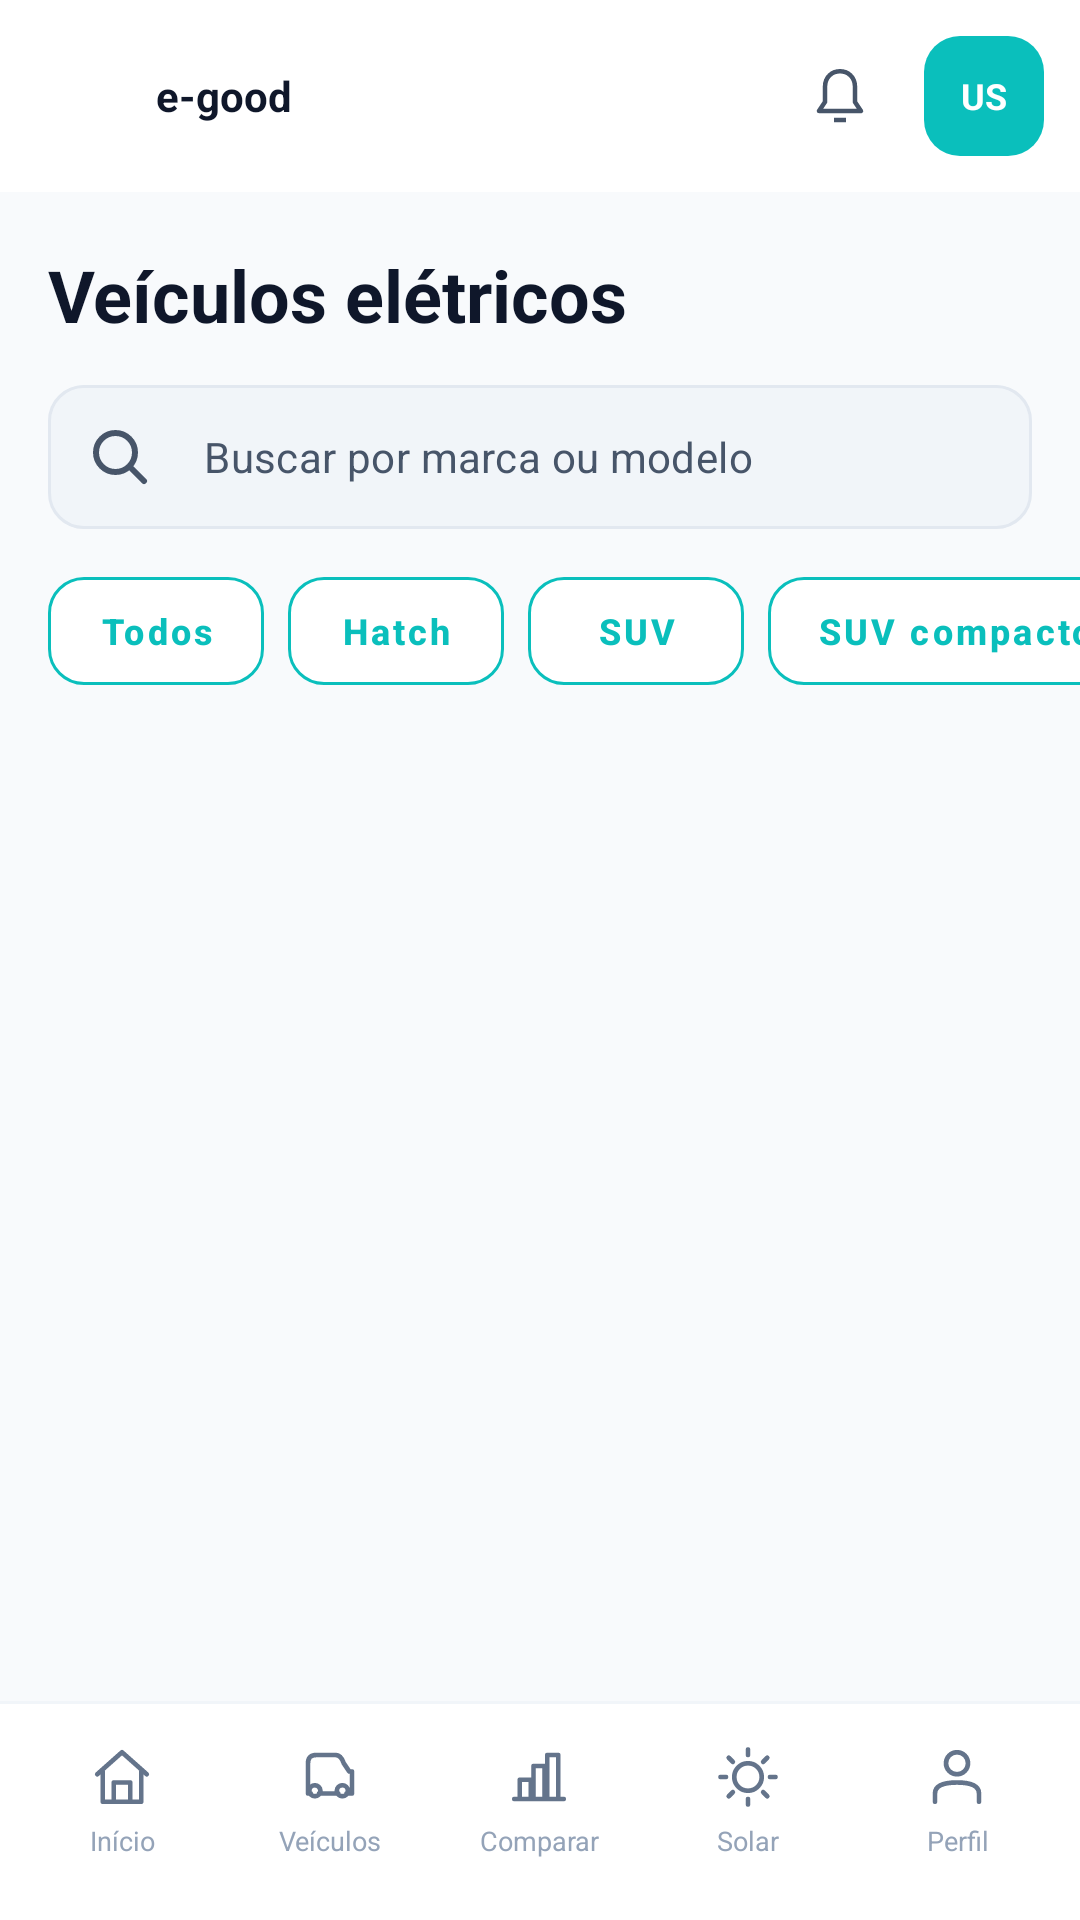

Write the Android layout XML for this screen, with the resource values it uses.
<!-- AndroidManifest.xml: application theme Theme.E_goodApp -->
<!-- res/layout/activity_vehicles.xml -->
<?xml version="1.0" encoding="utf-8"?>
<androidx.constraintlayout.widget.ConstraintLayout xmlns:android="http://schemas.android.com/apk/res/android"
    xmlns:app="http://schemas.android.com/apk/res-auto"
    android:layout_width="match_parent"
    android:layout_height="match_parent"
    android:background="@color/app_background"
    android:fitsSystemWindows="true">

    <include layout="@layout/include_user_header" />

    <LinearLayout
        android:layout_width="0dp"
        android:layout_height="0dp"
        android:orientation="vertical"
        app:layout_constraintBottom_toTopOf="@id/bottomNav"
        app:layout_constraintEnd_toEndOf="parent"
        app:layout_constraintStart_toStartOf="parent"
        app:layout_constraintTop_toBottomOf="@id/userHeader">

        <TextView
            android:layout_width="match_parent"
            android:layout_height="wrap_content"
            android:paddingStart="16dp"
            android:paddingTop="18dp"
            android:paddingEnd="16dp"
            android:text="Veículos elétricos"
            android:textColor="@color/app_text_primary"
            android:textSize="24sp"
            android:textStyle="bold" />

        <com.google.android.material.textfield.TextInputLayout
            android:id="@+id/searchInputLayout"
            style="@style/Widget.EGood.Login.InputLayout"
            android:layout_width="match_parent"
            android:layout_height="wrap_content"
            android:layout_marginStart="16dp"
            android:layout_marginTop="14dp"
            android:layout_marginEnd="16dp"
            app:endIconContentDescription="Limpar pesquisa"
            app:endIconMode="clear_text"
            app:startIconDrawable="@drawable/ic_vehicle_search">

            <com.google.android.material.textfield.TextInputEditText
                android:id="@+id/etSearch"
                style="@style/Widget.EGood.Login.Input"
                android:layout_width="match_parent"
                android:layout_height="wrap_content"
                android:hint="Buscar por marca ou modelo"
                android:imeOptions="actionSearch"
                android:inputType="text"
                android:maxLines="1" />
        </com.google.android.material.textfield.TextInputLayout>

        <HorizontalScrollView
            android:layout_width="match_parent"
            android:layout_height="wrap_content"
            android:layout_marginTop="10dp"
            android:scrollbars="none">

            <LinearLayout
                android:layout_width="wrap_content"
                android:layout_height="wrap_content"
                android:orientation="horizontal"
                android:paddingStart="16dp"
                android:paddingEnd="16dp">

                <com.google.android.material.button.MaterialButton
                    android:id="@+id/btnFilterAll"
                    style="@style/Widget.EGood.Vehicle.Filter"
                    android:checked="true"
                    android:text="Todos" />

                <com.google.android.material.button.MaterialButton
                    android:id="@+id/btnFilterHatch"
                    style="@style/Widget.EGood.Vehicle.Filter"
                    android:layout_marginStart="8dp"
                    android:text="Hatch" />

                <com.google.android.material.button.MaterialButton
                    android:id="@+id/btnFilterSUV"
                    style="@style/Widget.EGood.Vehicle.Filter"
                    android:layout_marginStart="8dp"
                    android:text="SUV" />

                <com.google.android.material.button.MaterialButton
                    android:id="@+id/btnFilterCompact"
                    style="@style/Widget.EGood.Vehicle.Filter"
                    android:layout_marginStart="8dp"
                    android:text="SUV compacto" />

                <com.google.android.material.button.MaterialButton
                    android:id="@+id/btnFilterLuxury"
                    style="@style/Widget.EGood.Vehicle.Filter"
                    android:layout_marginStart="8dp"
                    android:text="Luxo" />
            </LinearLayout>
        </HorizontalScrollView>

        <FrameLayout
            android:layout_width="match_parent"
            android:layout_height="0dp"
            android:layout_marginTop="4dp"
            android:layout_weight="1">

            <androidx.recyclerview.widget.RecyclerView
                android:id="@+id/vehicleRecycler"
                android:layout_width="match_parent"
                android:layout_height="match_parent"
                android:clipToPadding="false"
                android:paddingTop="4dp"
                android:paddingBottom="12dp"
                android:scrollbars="vertical" />

            <LinearLayout
                android:id="@+id/vehicleEmptyState"
                android:layout_width="match_parent"
                android:layout_height="match_parent"
                android:gravity="center"
                android:orientation="vertical"
                android:padding="32dp"
                android:visibility="gone">

                <ImageView
                    android:layout_width="56dp"
                    android:layout_height="56dp"
                    android:importantForAccessibility="no"
                    app:srcCompat="@drawable/ic_vehicle_empty" />

                <TextView
                    android:layout_width="wrap_content"
                    android:layout_height="wrap_content"
                    android:layout_marginTop="12dp"
                    android:gravity="center"
                    android:text="Nenhum veículo encontrado"
                    android:textColor="@color/app_text_primary"
                    android:textSize="16sp"
                    android:textStyle="bold" />

                <TextView
                    android:layout_width="wrap_content"
                    android:layout_height="wrap_content"
                    android:layout_marginTop="6dp"
                    android:gravity="center"
                    android:text="Tente alterar a busca ou escolher outro filtro."
                    android:textColor="@color/app_text_secondary"
                    android:textSize="13sp" />
            </LinearLayout>
        </FrameLayout>
    </LinearLayout>

    <include layout="@layout/include_user_bottom_nav" />
</androidx.constraintlayout.widget.ConstraintLayout>
<!-- res/layout/include_user_header.xml (included above) -->
<?xml version="1.0" encoding="utf-8"?>
<LinearLayout xmlns:android="http://schemas.android.com/apk/res/android" xmlns:app="http://schemas.android.com/apk/res-auto"
    android:id="@+id/userHeader" android:layout_width="0dp" android:layout_height="wrap_content" android:minHeight="64dp"
    android:orientation="horizontal" android:gravity="center_vertical" android:paddingStart="16dp" android:paddingEnd="12dp"
    android:paddingTop="8dp" android:paddingBottom="8dp" android:background="@color/app_surface"
    app:layout_constraintTop_toTopOf="parent" app:layout_constraintStart_toStartOf="parent" app:layout_constraintEnd_toEndOf="parent">
    <ImageView android:layout_width="28dp" android:layout_height="28dp" app:srcCompat="@drawable/ic_egood_logo" android:importantForAccessibility="no" />
    <TextView android:layout_width="wrap_content" android:layout_height="wrap_content" android:layout_marginStart="8dp"
        android:text="e-good" android:textSize="14sp" android:textStyle="bold" android:textColor="@color/app_text_primary" />
    <View android:layout_width="0dp" android:layout_height="0dp" android:layout_weight="1" />
    <ImageView android:id="@+id/btnUserNotifications" android:layout_width="48dp" android:layout_height="48dp" android:padding="12dp"
        app:srcCompat="@drawable/ic_add_vehicle_notifications" app:tint="@color/app_text_secondary" android:background="?attr/selectableItemBackgroundBorderless"
        android:contentDescription="Notificações" />
    <TextView android:id="@+id/tvUserAvatar" android:layout_width="40dp" android:layout_height="40dp" android:layout_marginStart="4dp"
        android:gravity="center" android:background="@drawable/bg_user_avatar" android:text="US" android:textColor="#FFFFFF"
        android:textSize="12sp" android:textStyle="bold" android:clickable="true" android:focusable="true"
        android:contentDescription="Abrir perfil" />
</LinearLayout>
<!-- res/layout/include_user_bottom_nav.xml (included above) -->
<?xml version="1.0" encoding="utf-8"?>
<LinearLayout xmlns:android="http://schemas.android.com/apk/res/android" xmlns:app="http://schemas.android.com/apk/res-auto"
    android:id="@+id/bottomNav" android:layout_width="0dp" android:layout_height="wrap_content" android:orientation="vertical"
    android:background="@color/app_surface" app:layout_constraintBottom_toBottomOf="parent" app:layout_constraintStart_toStartOf="parent" app:layout_constraintEnd_toEndOf="parent">
    <View android:layout_width="match_parent" android:layout_height="1dp" android:background="@color/app_surface_variant" />
    <LinearLayout android:layout_width="match_parent" android:layout_height="wrap_content" android:orientation="horizontal" android:paddingStart="6dp" android:paddingEnd="6dp">
        <LinearLayout android:id="@+id/btnHome" style="@style/Widget.EGood.UserNavItem" android:contentDescription="Início"><ImageView android:id="@+id/userNavHomeIcon" style="@style/Widget.EGood.UserNavIcon" app:srcCompat="@drawable/ic_user_home" /><TextView android:id="@+id/userNavHomeLabel" style="@style/Widget.EGood.UserNavLabel" android:text="Início" /><View android:id="@+id/userNavHomeDot" style="@style/Widget.EGood.UserNavDot" /></LinearLayout>
        <LinearLayout android:id="@+id/btnVehicles" style="@style/Widget.EGood.UserNavItem" android:contentDescription="Veículos"><ImageView android:id="@+id/userNavVehiclesIcon" style="@style/Widget.EGood.UserNavIcon" app:srcCompat="@drawable/ic_dealer_vehicles" /><TextView android:id="@+id/userNavVehiclesLabel" style="@style/Widget.EGood.UserNavLabel" android:text="Veículos" /><View android:id="@+id/userNavVehiclesDot" style="@style/Widget.EGood.UserNavDot" /></LinearLayout>
        <LinearLayout android:id="@+id/btnComparison" style="@style/Widget.EGood.UserNavItem" android:contentDescription="Comparar"><ImageView android:id="@+id/userNavComparisonIcon" style="@style/Widget.EGood.UserNavIcon" app:srcCompat="@drawable/ic_user_compare" /><TextView android:id="@+id/userNavComparisonLabel" style="@style/Widget.EGood.UserNavLabel" android:text="Comparar" /><View android:id="@+id/userNavComparisonDot" style="@style/Widget.EGood.UserNavDot" /></LinearLayout>
        <LinearLayout android:id="@+id/btnSolar" style="@style/Widget.EGood.UserNavItem" android:contentDescription="Solar"><ImageView android:id="@+id/userNavSolarIcon" style="@style/Widget.EGood.UserNavIcon" app:srcCompat="@drawable/ic_user_solar" /><TextView android:id="@+id/userNavSolarLabel" style="@style/Widget.EGood.UserNavLabel" android:text="Solar" /><View android:id="@+id/userNavSolarDot" style="@style/Widget.EGood.UserNavDot" /></LinearLayout>
        <LinearLayout android:id="@+id/btnProfile" style="@style/Widget.EGood.UserNavItem" android:contentDescription="Perfil"><ImageView android:id="@+id/userNavProfileIcon" style="@style/Widget.EGood.UserNavIcon" app:srcCompat="@drawable/ic_user_profile" /><TextView android:id="@+id/userNavProfileLabel" style="@style/Widget.EGood.UserNavLabel" android:text="Perfil" /><View android:id="@+id/userNavProfileDot" style="@style/Widget.EGood.UserNavDot" /></LinearLayout>
    </LinearLayout>
</LinearLayout>
<!-- resources referenced by this layout -->
<resources>
  <color name="app_background">#F8FAFC</color>
  <color name="app_surface">#FFFFFF</color>
  <color name="app_surface_variant">#F1F5F9</color>
  <color name="app_text_primary">#0F172A</color>
  <color name="app_text_secondary">#475569</color>
  <!-- drawable bg_user_avatar (drawable) -->
  <shape xmlns:android="http://schemas.android.com/apk/res/android"><solid android:color="#0ABFBC" /><corners android:radius="12dp" /></shape>
  <!-- drawable ic_add_vehicle_notifications (drawable) -->
  <vector xmlns:android="http://schemas.android.com/apk/res/android"
      android:width="24dp" android:height="24dp"
      android:viewportWidth="24" android:viewportHeight="24">
      <path android:fillColor="#00000000" android:strokeColor="@color/app_icon_neutral"
          android:strokeWidth="1.5" android:strokeLineJoin="round"
          android:pathData="M5,17 L7,14 L7,9 C7,2 17,2 17,9 L17,14 L19,17 Z M10,20 L14,20" />
  </vector>
  <!-- drawable ic_user_compare (drawable) -->
  <vector xmlns:android="http://schemas.android.com/apk/res/android" android:width="24dp" android:height="24dp" android:viewportWidth="24" android:viewportHeight="24"><path android:fillColor="#00000000" android:strokeColor="@color/app_icon_neutral" android:strokeWidth="1.7" android:strokeLineCap="round" android:strokeLineJoin="round" android:pathData="M5,20 L5,13 L9,13 L9,20 M10,20 L10,8 L14,8 L14,20 M15,20 L15,4 L19,4 L19,20 M3,20 L21,20" /></vector>
  <!-- drawable ic_user_home (drawable) -->
  <vector xmlns:android="http://schemas.android.com/apk/res/android" android:width="24dp" android:height="24dp" android:viewportWidth="24" android:viewportHeight="24"><path android:fillColor="#00000000" android:strokeColor="@color/app_icon_neutral" android:strokeWidth="1.7" android:strokeLineCap="round" android:strokeLineJoin="round" android:pathData="M3,11 L12,3 L21,11 M5,10 L5,21 L19,21 L19,10 M9,21 L9,14 L15,14 L15,21" /></vector>
  <!-- drawable ic_user_profile (drawable) -->
  <vector xmlns:android="http://schemas.android.com/apk/res/android" android:width="24dp" android:height="24dp" android:viewportWidth="24" android:viewportHeight="24"><path android:fillColor="#00000000" android:strokeColor="@color/app_icon_neutral" android:strokeWidth="1.7" android:strokeLineCap="round" android:strokeLineJoin="round" android:pathData="M12,3 A4,4 0,1 1,12,11 A4,4 0,1 1,12,3 M4,21 L4,18 Q4,14 12,14 Q20,14 20,18 L20,21" /></vector>
  <style name="Widget.EGood.UserNavDot" parent=""><item name="android:layout_width">4dp</item><item name="android:layout_height">4dp</item><item name="android:layout_marginTop">4dp</item><item name="android:background">@drawable/bg_dealer_dot</item><item name="android:visibility">invisible</item><item name="android:importantForAccessibility">no</item></style>
  <style name="Widget.EGood.UserNavIcon" parent=""><item name="android:layout_width">22dp</item><item name="android:layout_height">22dp</item><item name="android:importantForAccessibility">no</item></style>
  <style name="Widget.EGood.UserNavLabel" parent=""><item name="android:layout_width">match_parent</item><item name="android:layout_height">wrap_content</item><item name="android:layout_marginTop">4dp</item><item name="android:gravity">center</item><item name="android:textSize">9sp</item><item name="android:textColor">@color/app_text_muted</item><item name="android:importantForAccessibility">no</item></style>
  <color name="app_icon_neutral">#64748B</color>
  <color name="app_text_muted">#94A3B8</color>
  <!-- drawable bg_dealer_dot (drawable) -->
  <shape xmlns:android="http://schemas.android.com/apk/res/android"><solid android:color="#008B7A" /><corners android:radius="2dp" /></shape>
  <color name="primary">#0ABFBC</color>
  <color name="primary_dark">#008B7A</color>
</resources>
